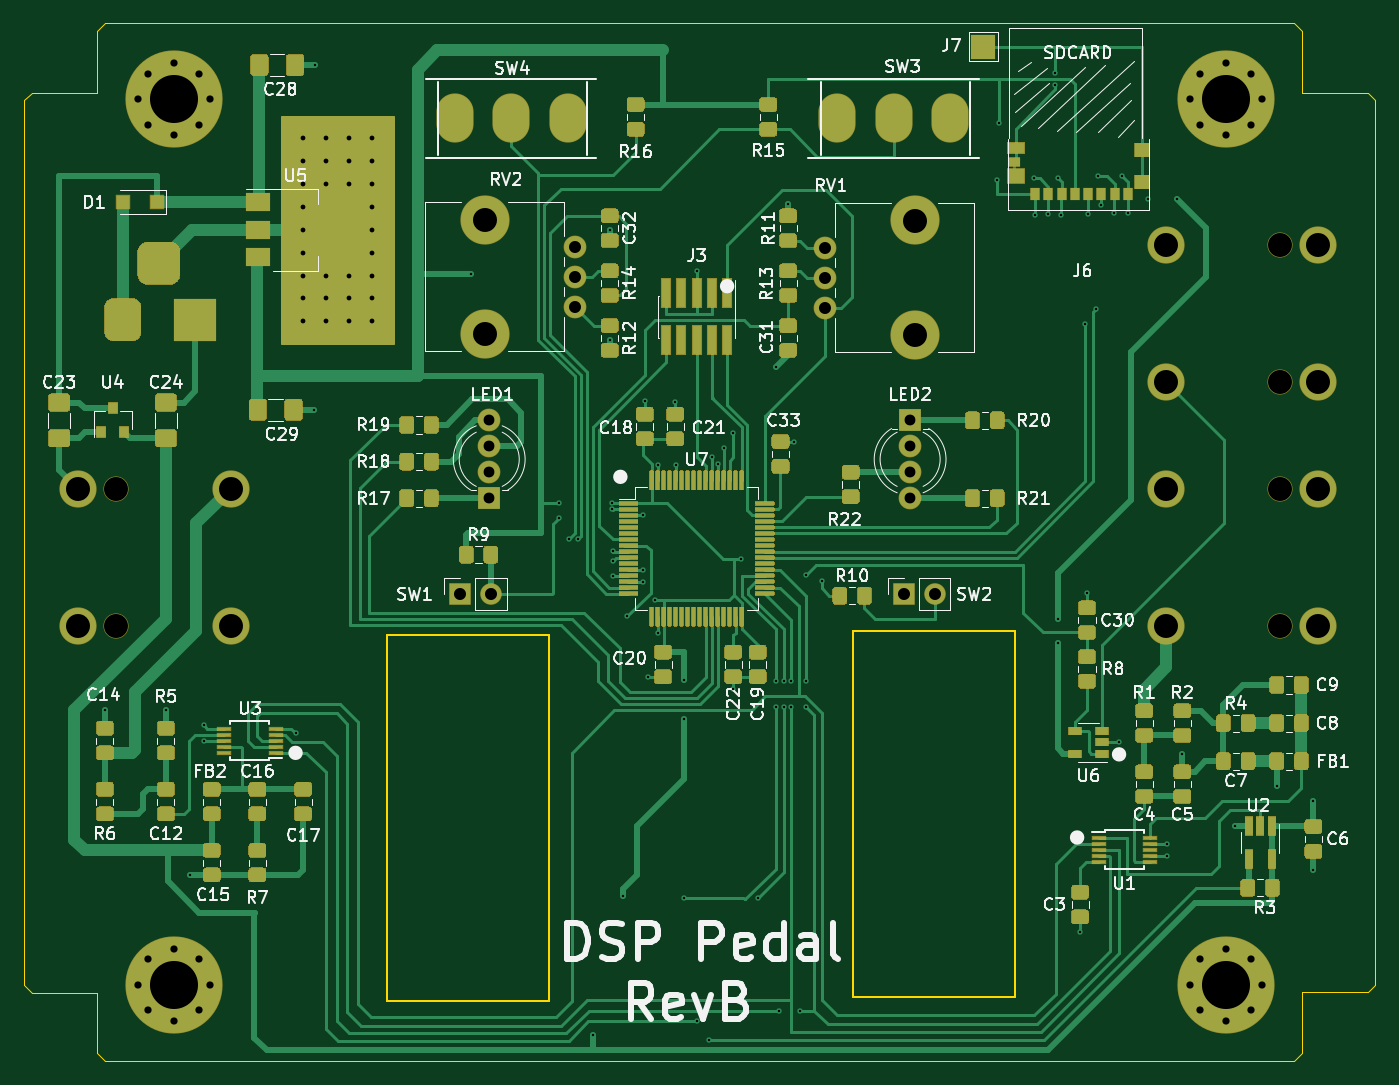
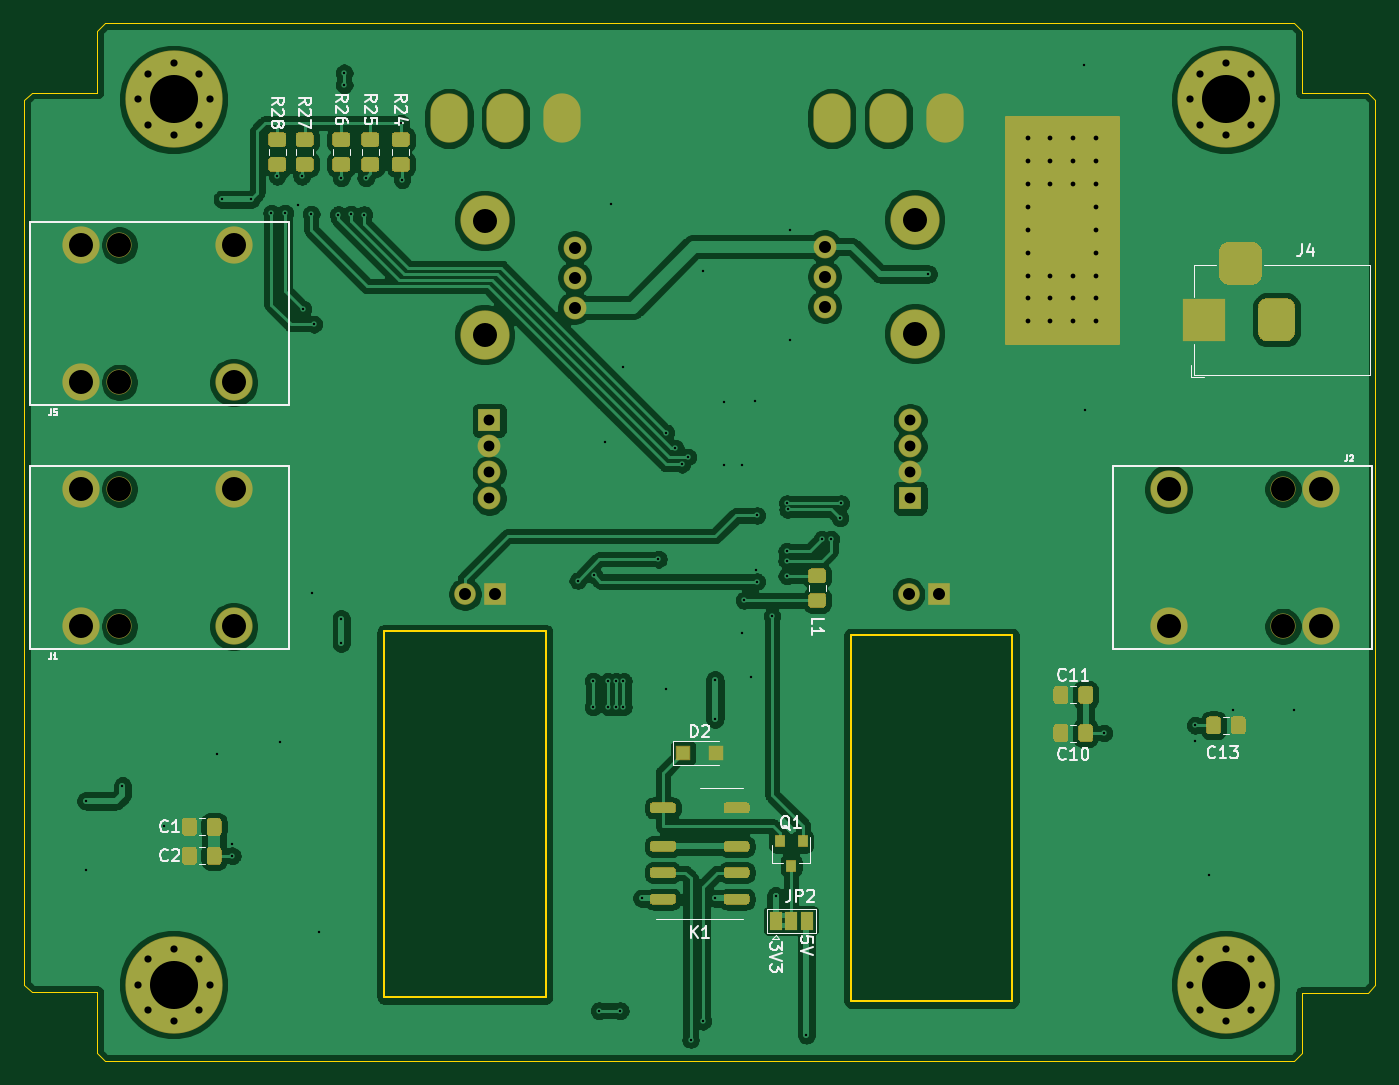
Circuit board: 11 layer files. Board 112.5 x 86.4 mm.
- bottom_copper: CirrusDspPedal-B_Cu.gbr (198889 bytes)
- bottom_mask: CirrusDspPedal-B_Mask.gbr (15185 bytes)
- paste: CirrusDspPedal-B_Paste.gbr (11269 bytes)
- bottom_silk: CirrusDspPedal-B_SilkS.gbr (18744 bytes)
- outline: CirrusDspPedal-Edge_Cuts.gbr (2010 bytes)
- top_copper: CirrusDspPedal-F_Cu.gbr (116678 bytes)
- top_mask: CirrusDspPedal-F_Mask.gbr (62833 bytes)
- paste: CirrusDspPedal-F_Paste.gbr (58713 bytes)
- top_silk: CirrusDspPedal-F_SilkS.gbr (76075 bytes)
- drill: CirrusDspPedal-NPTH.drl (485 bytes)
- drill: CirrusDspPedal-PTH.drl (3434 bytes)

=== bottom_copper: CirrusDspPedal-B_Cu.gbr (198889 bytes, source omitted) ===
=== bottom_mask: CirrusDspPedal-B_Mask.gbr (15185 bytes, source omitted) ===
=== paste: CirrusDspPedal-B_Paste.gbr (11269 bytes, source omitted) ===
=== bottom_silk: CirrusDspPedal-B_SilkS.gbr (18744 bytes, source omitted) ===
=== outline: CirrusDspPedal-Edge_Cuts.gbr ===
%TF.GenerationSoftware,KiCad,Pcbnew,5.1.6-c6e7f7d~87~ubuntu18.04.1*%
%TF.CreationDate,2020-11-08T20:36:33+00:00*%
%TF.ProjectId,CirrusDspPedal,43697272-7573-4447-9370-506564616c2e,rev?*%
%TF.SameCoordinates,Original*%
%TF.FileFunction,Profile,NP*%
%FSLAX46Y46*%
G04 Gerber Fmt 4.6, Leading zero omitted, Abs format (unit mm)*
G04 Created by KiCad (PCBNEW 5.1.6-c6e7f7d~87~ubuntu18.04.1) date 2020-11-08 20:36:33*
%MOMM*%
%LPD*%
G01*
G04 APERTURE LIST*
%TA.AperFunction,Profile*%
%ADD10C,0.150000*%
%TD*%
%TA.AperFunction,Profile*%
%ADD11C,0.050000*%
%TD*%
G04 APERTURE END LIST*
D10*
X122555000Y-105513799D02*
X136012121Y-105513799D01*
X174879000Y-105203533D02*
X174879000Y-135683532D01*
X161390876Y-135683532D02*
X161390876Y-105203533D01*
X174879000Y-135683532D02*
X161390876Y-135683532D01*
X161390876Y-105203533D02*
X174879000Y-105203533D01*
X136012121Y-105513799D02*
X136012121Y-135993798D01*
X122555000Y-135993798D02*
X122555000Y-105513799D01*
X136012121Y-135993798D02*
X122555000Y-135993798D01*
D11*
X98425000Y-55181500D02*
X99060000Y-54546500D01*
X98425000Y-60325000D02*
X98425000Y-55181500D01*
X92964000Y-60325000D02*
X98425000Y-60325000D01*
X92329000Y-60960000D02*
X92964000Y-60325000D01*
X92329000Y-134683500D02*
X92329000Y-60960000D01*
X92964000Y-135318500D02*
X92329000Y-134683500D01*
X98425000Y-135318500D02*
X92964000Y-135318500D01*
X98425000Y-140335000D02*
X98425000Y-135318500D01*
X99060000Y-140970000D02*
X98425000Y-140335000D01*
X198120000Y-140970000D02*
X99060000Y-140970000D01*
X198755000Y-140335000D02*
X198120000Y-140970000D01*
X198755000Y-135255000D02*
X198755000Y-140335000D01*
X204216000Y-135255000D02*
X198755000Y-135255000D01*
X204851000Y-134620000D02*
X204216000Y-135255000D01*
X204851000Y-60960000D02*
X204851000Y-134620000D01*
X204216000Y-60325000D02*
X204851000Y-60960000D01*
X198755000Y-60325000D02*
X204216000Y-60325000D01*
X198755000Y-55181500D02*
X198755000Y-60325000D01*
X198120000Y-54546500D02*
X198755000Y-55181500D01*
X99060000Y-54546500D02*
X198120000Y-54546500D01*
M02*

=== top_copper: CirrusDspPedal-F_Cu.gbr (116678 bytes, source omitted) ===
=== top_mask: CirrusDspPedal-F_Mask.gbr (62833 bytes, source omitted) ===
=== paste: CirrusDspPedal-F_Paste.gbr (58713 bytes, source omitted) ===
=== top_silk: CirrusDspPedal-F_SilkS.gbr (76075 bytes, source omitted) ===
=== drill: CirrusDspPedal-NPTH.drl ===
M48
; DRILL file {KiCad 5.1.6-c6e7f7d~87~ubuntu18.04.1} date Sun Nov  8 20:36:34 2020
; FORMAT={-:-/ absolute / inch / decimal}
; #@! TF.CreationDate,2020-11-08T20:36:34+00:00
; #@! TF.GenerationSoftware,Kicad,Pcbnew,5.1.6-c6e7f7d~87~ubuntu18.04.1
; #@! TF.FileFunction,NonPlated,1,2,NPTH
FMAT,2
INCH
T1C0.0787
%
G90
G05
T1
X3.9375Y-3.675
X6.5553Y-2.7946
X6.5553Y-3.1686
X5.1447Y-2.7914
X5.1447Y-3.1654
X7.7525Y-2.875
X7.7525Y-3.325
X3.9375Y-4.125
X7.7525Y-3.675
X7.7525Y-4.125
T0
M30

=== drill: CirrusDspPedal-PTH.drl ===
M48
; DRILL file {KiCad 5.1.6-c6e7f7d~87~ubuntu18.04.1} date Sun Nov  8 20:36:34 2020
; FORMAT={-:-/ absolute / inch / decimal}
; #@! TF.CreationDate,2020-11-08T20:36:34+00:00
; #@! TF.GenerationSoftware,Kicad,Pcbnew,5.1.6-c6e7f7d~87~ubuntu18.04.1
; #@! TF.FileFunction,Plated,1,2,PTH
FMAT,2
INCH
T1C0.0079
T2C0.0157
T3C0.0236
T4C0.0354
T5C0.0394
T6C0.0787
T7C0.1575
%
G90
G05
T1
X3.9Y-4.4
X4.1Y-4.4
X4.1804Y-4.9404
X4.225Y-4.45
X4.225Y-4.5006
X4.525Y-4.475
X4.585Y-3.415
X4.59Y-2.285
X5.1Y-2.97
X5.3876Y-3.7224
X5.39Y-3.77
X5.42Y-3.84
X5.45Y-3.84
X5.5Y-5.465
X5.555Y-2.825
X5.555Y-3.185
X5.562Y-3.742
X5.5624Y-3.7224
X5.5646Y-3.9596
X5.565Y-3.91
X5.565Y-3.8795
X5.6Y-5.01
X5.6125Y-4.0925
X5.6633Y-3.7617
X5.6633Y-3.9783
X5.6639Y-3.9389
X5.67Y-3.385
X5.6804Y-4.2904
X5.705Y-4.04
X5.712Y-3.595
X5.7125Y-4.1475
X5.77Y-3.39
X5.7711Y-3.595
X5.8Y-4.3
X5.8Y-4.43
X5.8Y-5.0164
X5.84Y-2.96
X5.84Y-5.42
X5.88Y-5.48
X5.8892Y-3.57
X5.9089Y-3.5939
X5.93Y-3.54
X5.96Y-3.49
X5.96Y-4.33
X5.985Y-3.905
X6.04Y-5.0164
X6.1Y-3.275
X6.1Y-4.305
X6.1Y-4.39
X6.11Y-5.385
X6.125Y-4.305
X6.125Y-4.39
X6.14Y-2.74
X6.15Y-4.305
X6.15Y-4.39
X6.16Y-3.52
X6.18Y-5.385
X6.1975Y-3.9575
X6.2Y-4.305
X6.2Y-4.39
X6.25Y-3.975
X6.8255Y-2.6605
X6.83Y-2.475
X6.945Y-2.655
X6.95Y-2.775
X6.9935Y-2.7735
X7.015Y-2.31
X7.015Y-2.35
X7.025Y-2.655
X7.025Y-4.1
X7.025Y-4.18
X7.035Y-2.775
X7.0975Y-5.1275
X7.115Y-3.135
X7.12Y-4.015
X7.1235Y-2.7735
X7.15Y-3.085
X7.155Y-2.65
X7.167Y-2.743
X7.21Y-2.77
X7.225Y-4.505
X7.235Y-2.65
X7.254Y-2.771
X7.32Y-2.725
X7.3822Y-4.8378
X7.3822Y-4.8772
X7.415Y-2.725
X7.4325Y-4.5425
X7.6048Y-4.7802
X7.7425Y-4.6475
X7.8625Y-4.6975
X7.8625Y-4.9225
T2
X4.55Y-2.525
X4.55Y-2.6
X4.55Y-2.675
X4.55Y-2.75
X4.55Y-2.825
X4.55Y-2.9
X4.55Y-2.975
X4.55Y-3.05
X4.55Y-3.125
X4.625Y-2.525
X4.625Y-2.6
X4.625Y-2.675
X4.625Y-2.975
X4.625Y-3.05
X4.625Y-3.125
X4.7Y-2.525
X4.7Y-2.6
X4.7Y-2.675
X4.7Y-2.975
X4.7Y-3.05
X4.7Y-3.125
X4.775Y-2.525
X4.775Y-2.6
X4.775Y-2.675
X4.775Y-2.75
X4.775Y-2.825
X4.775Y-2.9
X4.775Y-2.975
X4.775Y-3.05
X4.775Y-3.125
T3
X4.0069Y-2.3975
X4.0415Y-2.314
X4.0415Y-2.481
X4.125Y-2.2794
X4.125Y-2.5156
X4.2085Y-2.314
X4.2085Y-2.481
X4.2431Y-2.3975
X4.0069Y-5.3
X4.0415Y-5.2165
X4.0415Y-5.3835
X4.125Y-5.1819
X4.125Y-5.4181
X4.2085Y-5.2165
X4.2085Y-5.3835
X4.2431Y-5.3
X7.4569Y-2.3975
X7.4915Y-2.314
X7.4915Y-2.481
X7.575Y-2.2794
X7.575Y-2.5156
X7.6585Y-2.314
X7.6585Y-2.481
X7.6931Y-2.3975
X7.4569Y-5.3
X7.4915Y-5.2165
X7.4915Y-5.3835
X7.575Y-5.1819
X7.575Y-5.4181
X7.6585Y-5.2165
X7.6585Y-5.3835
X7.6931Y-5.3
T4
X5.16Y-3.45
X5.16Y-3.535
X5.16Y-3.62
X5.16Y-3.705
X6.54Y-3.45
X6.54Y-3.535
X6.54Y-3.62
X6.54Y-3.705
T5
X5.065Y-4.02
X5.165Y-4.02
X6.52Y-4.02
X6.62Y-4.02
X6.26Y-2.8831
X6.26Y-2.9816
X6.26Y-3.08
X5.44Y-2.88
X5.44Y-2.9784
X5.44Y-3.0769
T6
X7.3775Y-3.675
X7.3775Y-4.125
X7.8775Y-3.675
X7.8775Y-4.125
X7.3775Y-2.875
X7.3775Y-3.325
X7.8775Y-2.875
X7.8775Y-3.325
X3.8125Y-3.675
X3.8125Y-4.125
X4.3125Y-3.675
X4.3125Y-4.125
T7
X4.125Y-2.3975
X4.125Y-5.3
X7.575Y-2.3975
X7.575Y-5.3
T5
G00X6.3018Y-2.4797
M15
G01X6.3018Y-2.4403
M16
G05
G00X6.4868Y-2.4797
M15
G01X6.4868Y-2.4403
M16
G05
G00X6.6719Y-2.4797
M15
G01X6.6719Y-2.4403
M16
G05
G00X3.9588Y-3.0806
M15
G01X3.9588Y-3.1594
M16
G05
G00X4.0375Y-2.935
M15
G01X4.1163Y-2.935
M16
G05
G00X4.195Y-3.0806
M15
G01X4.195Y-3.1594
M16
G05
G00X5.0467Y-2.4797
M15
G01X5.0467Y-2.4403
M16
G05
G00X5.2317Y-2.4797
M15
G01X5.2317Y-2.4403
M16
G05
G00X5.4167Y-2.4797
M15
G01X5.4167Y-2.4403
M16
G05
T0
M30
